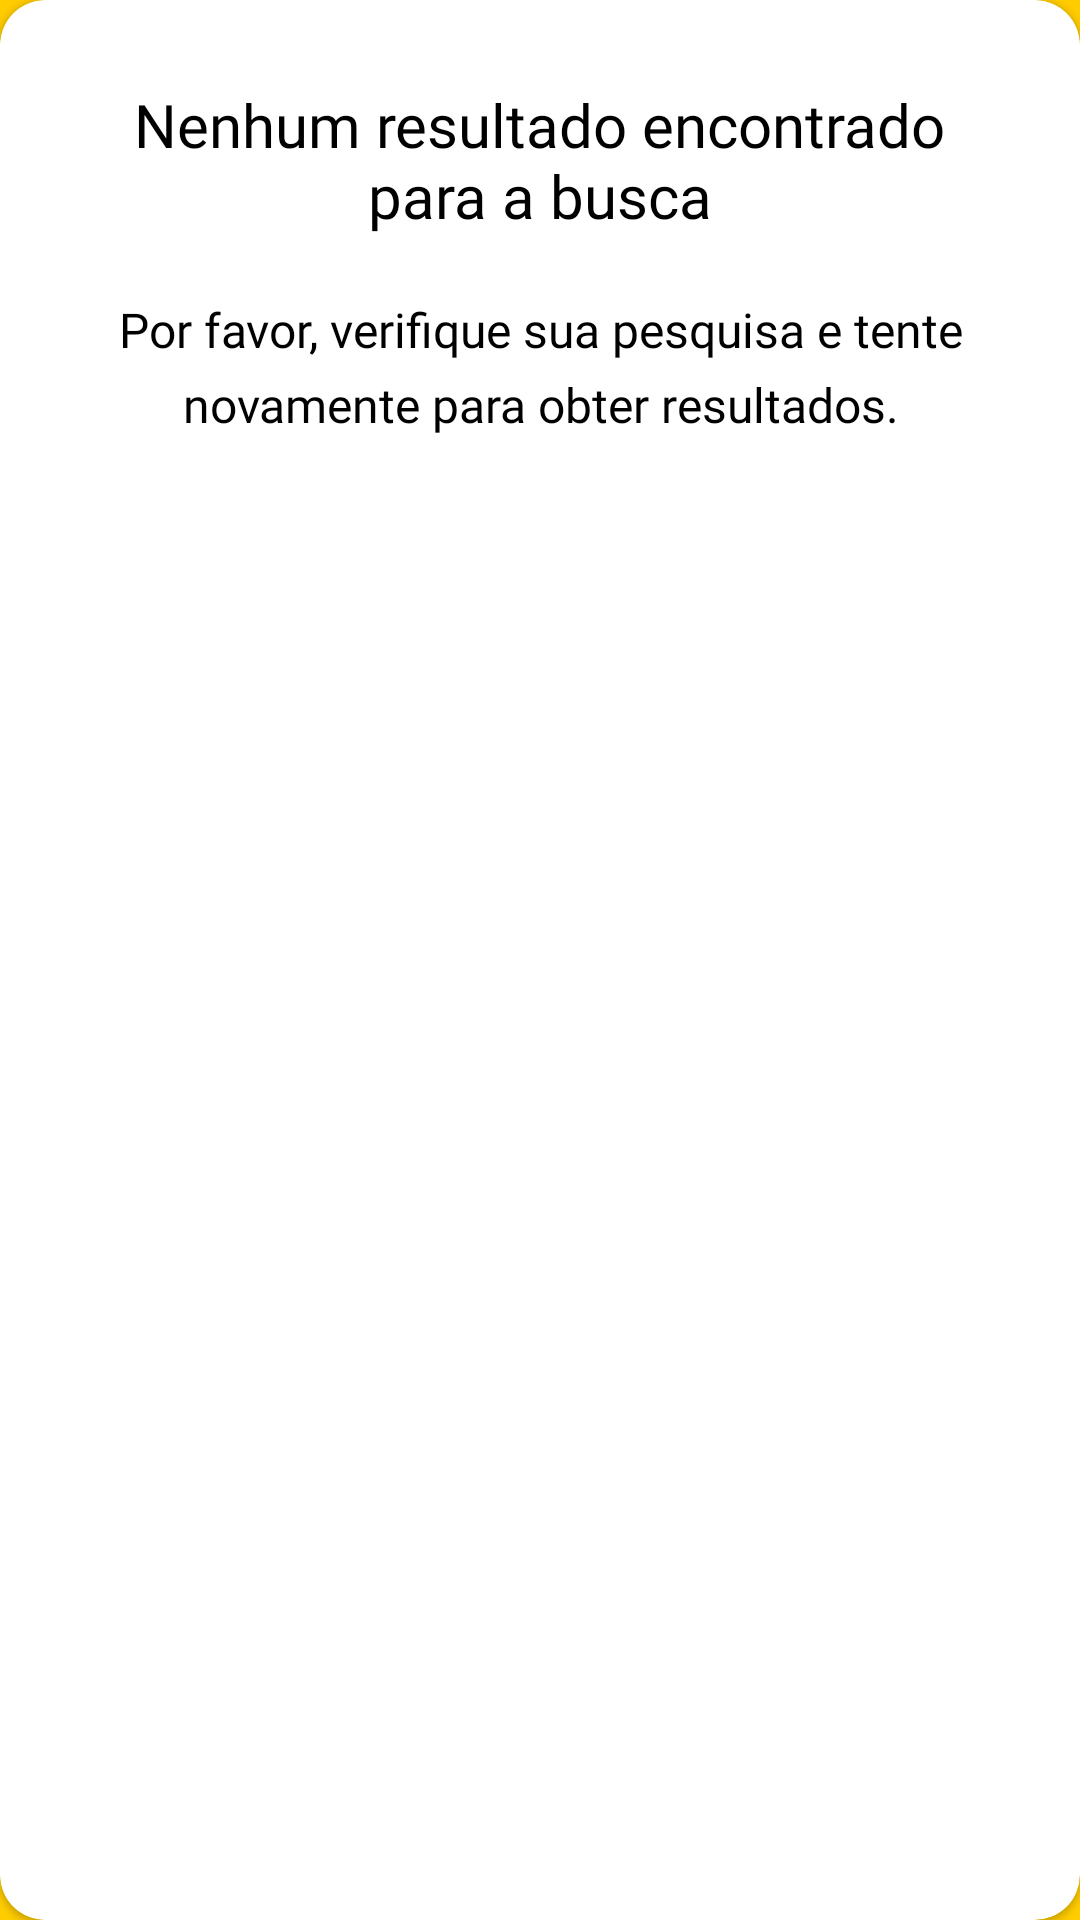

The Android layout XML behind this screen, and the referenced resources:
<!-- AndroidManifest.xml: application theme Theme.BreweryBees.Splash -->
<!-- res/layout/fragment_error_search.xml -->
<?xml version="1.0" encoding="utf-8"?>
<com.google.android.material.card.MaterialCardView xmlns:android="http://schemas.android.com/apk/res/android"
    xmlns:app="http://schemas.android.com/apk/res-auto"
    xmlns:tools="http://schemas.android.com/tools"
    android:layout_width="match_parent"
    android:layout_height="wrap_content"
    android:background="@color/white"
    style="@style/Widget.app.CardView">
        <androidx.constraintlayout.widget.ConstraintLayout
            android:id="@+id/search_error"
            android:layout_width="match_parent"
            android:layout_height="match_parent">

                <TextView
                    android:id="@+id/error_search"
                    android:layout_width="296dp"
                    android:layout_height="50dp"
                    android:layout_alignParentLeft="true"
                    android:layout_alignParentTop="true"
                    android:layout_gravity="center_horizontal|top"
                    android:layout_marginStart="51dp"
                    android:layout_marginTop="28dp"
                    android:layout_marginEnd="52dp"
                    android:fontFamily="@font/quicksand_bold"
                    android:gravity="center_horizontal|top"
                    android:text="@string/no_results"
                    android:textColor="@color/black"
                    android:textSize="20sp"
                    app:layout_constraintEnd_toEndOf="parent"
                    app:layout_constraintStart_toStartOf="parent"
                    app:layout_constraintTop_toTopOf="parent" />

                <TextView
                    android:id="@+id/try_again"
                    android:layout_width="match_parent"
                    android:layout_height="62dp"
                    android:layout_alignParentLeft="true"
                    android:layout_alignParentTop="true"
                    android:layout_gravity="center"
                    android:layout_marginHorizontal="16dp"
                    android:layout_marginTop="24dp"
                    android:fontFamily="@font/quicksand_regular"
                    android:gravity="center_horizontal|top"
                    android:lineSpacingExtra="6sp"
                    android:text="@string/try_again"
                    android:textColor="@color/black"
                    android:textSize="16sp"
                    android:translationY="-3sp"
                    app:layout_constraintEnd_toEndOf="parent"
                    app:layout_constraintStart_toStartOf="parent"
                    app:layout_constraintTop_toBottomOf="@+id/error_search" />
        </androidx.constraintlayout.widget.ConstraintLayout>
</com.google.android.material.card.MaterialCardView>
<!-- resources referenced by this layout -->
<resources>
  <color name="black">#FF000000</color>
  <color name="white">#FFFFFFFF</color>
  <string name="no_results">Nenhum resultado encontrado para a busca</string>
  <string name="try_again">Por favor, verifique sua pesquisa e tente novamente para obter resultados.</string>
  <style name="Widget.app.CardView" parent="Widget.MaterialComponents.CardView">
          <item name="shapeAppearance">@style/ShapeAppearance.App.MediumComponent</item>
      </style>
  
      //DIALOG
  <style name="Theme.BreweryBees.Splash">
          <item name="android:statusBarColor">@color/yellow_bees</item>
          <item name="android:windowBackground">@drawable/splash_bg</item>
      </style>
  <style name="ShapeAppearance.App.MediumComponent" parent="ShapeAppearance.MaterialComponents.MediumComponent">
          <item name="cornerFamily">rounded</item>
          <item name="cornerSize">15dp</item>
      </style>
  <color name="yellow_bees">#FFCC00</color>
  <!-- drawable splash_bg (drawable) -->
  <?xml version="1.0" encoding="utf-8"?>
  <layer-list xmlns:android="http://schemas.android.com/apk/res/android">
      <item android:drawable="@color/yellow_bees"/>
      <item>
          <bitmap
              android:gravity="center"
              android:src="@drawable/copo_cerveja"/>
      </item>
  </layer-list>
  <!-- drawable copo_cerveja: png bitmap (drawable, 1529 bytes) -->
</resources>
